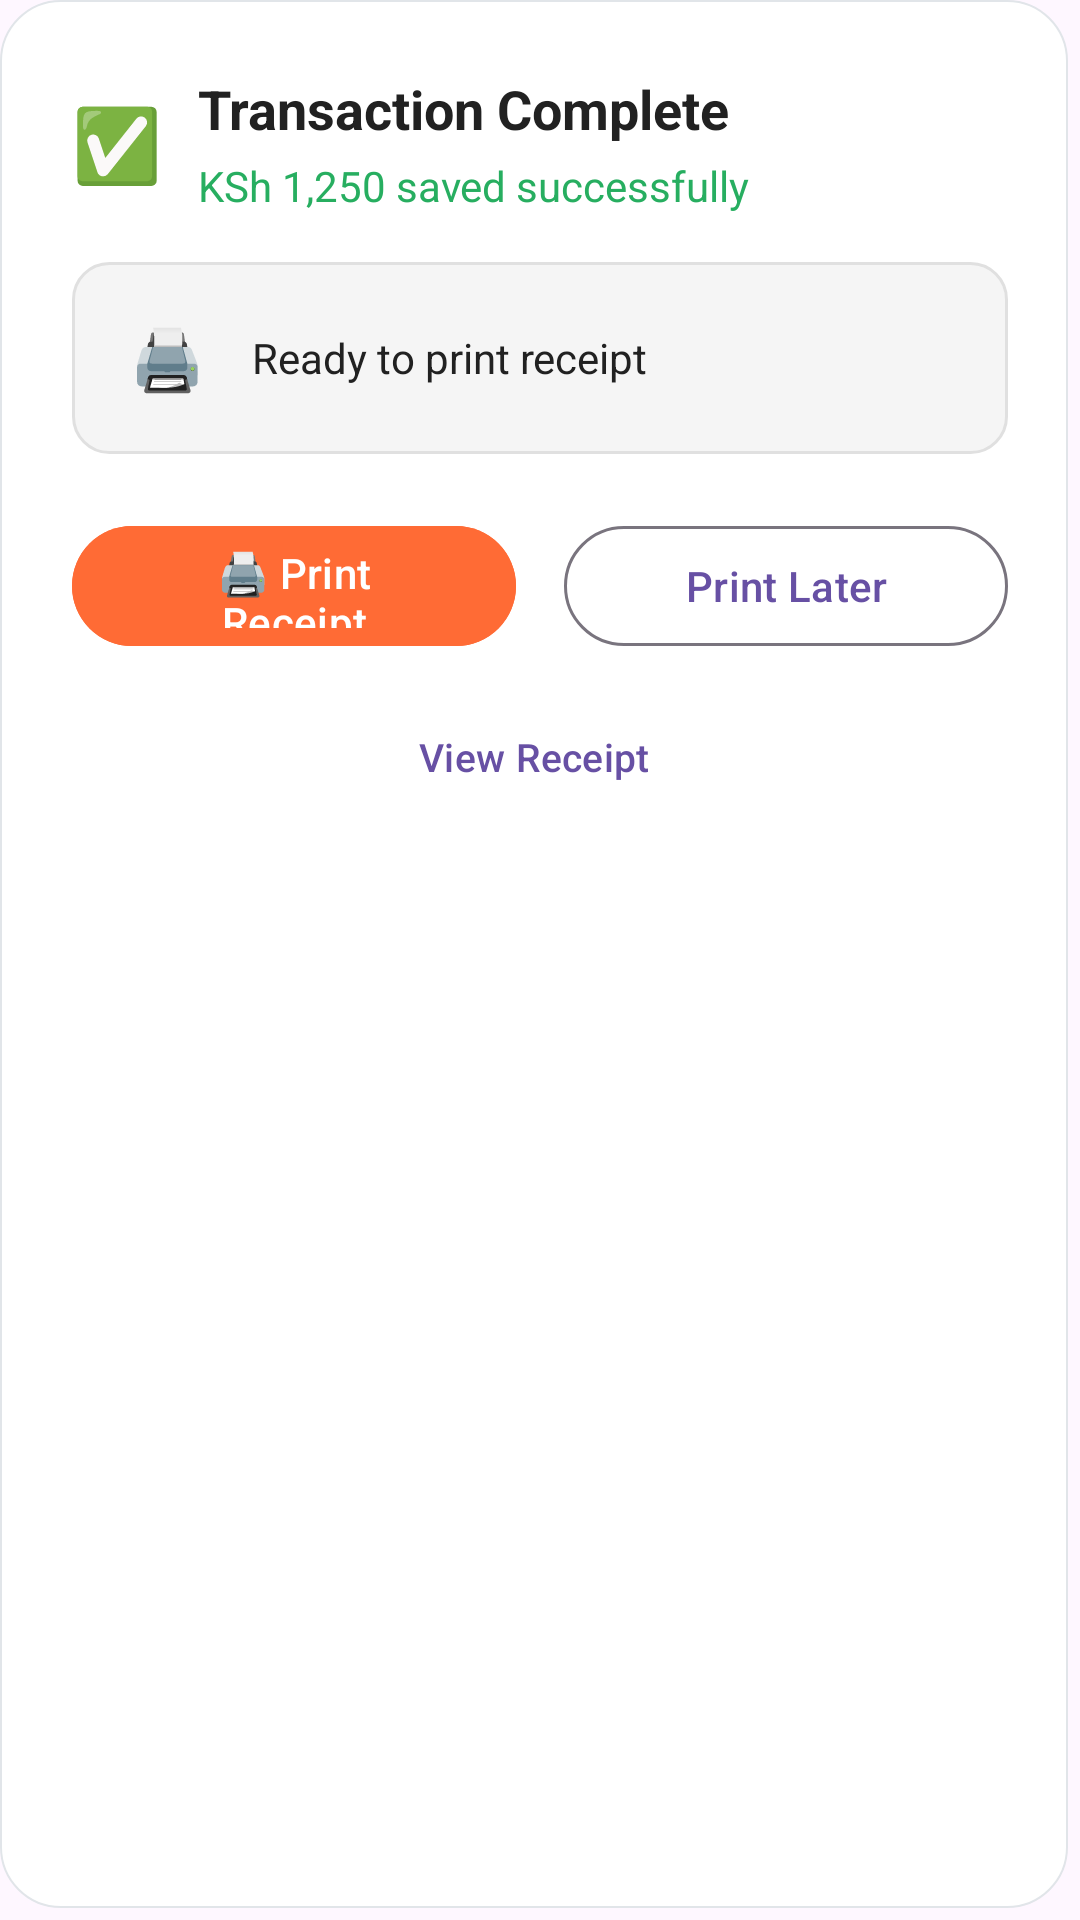

Write the Android layout XML for this screen, with the resource values it uses.
<!-- AndroidManifest.xml: application theme Theme.MeruSCRAP -->
<!-- res/layout/dialog_smart_transaction_complete.xml -->
<?xml version="1.0" encoding="utf-8"?>
<LinearLayout xmlns:android="http://schemas.android.com/apk/res/android"
    xmlns:app="http://schemas.android.com/apk/res/android"
    xmlns:tools="http://schemas.android.com/tools"
    android:layout_width="match_parent"
    android:layout_height="wrap_content"
    android:orientation="vertical"
    android:padding="24dp"
    android:background="@drawable/dialog_background"
    tools:ignore="NamespaceTypo">

    
    <LinearLayout
        android:layout_width="match_parent"
        android:layout_height="wrap_content"
        android:orientation="horizontal"
        android:gravity="center_vertical"
        android:paddingBottom="16dp">

        <TextView
            android:id="@+id/tv_dialog_icon"
            android:layout_width="wrap_content"
            android:layout_height="wrap_content"
            android:text="✅"
            android:textSize="24sp"
            android:layout_marginEnd="12dp" />

        <LinearLayout
            android:layout_width="0dp"
            android:layout_height="wrap_content"
            android:layout_weight="1"
            android:orientation="vertical">

            <TextView
                android:layout_width="wrap_content"
                android:layout_height="wrap_content"
                android:text="Transaction Complete"
                android:textStyle="bold"
                android:textSize="18sp"
                android:textColor="@color/text_primary" />

            <TextView
                android:id="@+id/tv_transaction_summary"
                android:layout_width="wrap_content"
                android:layout_height="wrap_content"
                android:text="KSh 1,250 saved successfully"
                android:textSize="14sp"
                android:textColor="@color/success_green"
                android:layout_marginTop="4dp" />

        </LinearLayout>

    </LinearLayout>

    
    <LinearLayout
        android:id="@+id/layout_print_status"
        android:layout_width="match_parent"
        android:layout_height="wrap_content"
        android:orientation="horizontal"
        android:gravity="center_vertical"
        android:padding="16dp"
        android:background="@drawable/status_background"
        android:layout_marginBottom="20dp">

        
        <FrameLayout
            android:layout_width="32dp"
            android:layout_height="32dp"
            android:layout_marginEnd="12dp">

            
            <ProgressBar
                android:id="@+id/progress_spinner"
                android:layout_width="24dp"
                android:layout_height="24dp"
                android:layout_gravity="center"
                android:indeterminateTint="@color/primary_orange"
                android:visibility="gone" />

            
            <TextView
                android:id="@+id/tv_status_icon"
                android:layout_width="wrap_content"
                android:layout_height="wrap_content"
                android:layout_gravity="center"
                android:text="🖨️"
                android:textSize="20sp" />

        </FrameLayout>

        
        <TextView
            android:id="@+id/tv_print_status"
            android:layout_width="0dp"
            android:layout_height="wrap_content"
            android:layout_weight="1"
            android:text="Ready to print receipt"
            android:textSize="14sp"
            android:textColor="@color/text_primary" />

        
        <com.google.android.material.button.MaterialButton
            android:id="@+id/btn_cancel_print"
            android:layout_width="wrap_content"
            android:layout_height="36dp"
            android:text="Cancel"
            android:textSize="12sp"
            android:backgroundTint="@color/warning"
            android:layout_marginStart="8dp"
            android:visibility="gone"
            style="@style/Widget.Material3.Button.TextButton" />

    </LinearLayout>

    
    <LinearLayout
        android:id="@+id/layout_action_buttons"
        android:layout_width="match_parent"
        android:layout_height="wrap_content"
        android:orientation="horizontal"
        android:gravity="center">

        
        <com.google.android.material.button.MaterialButton
            android:id="@+id/btn_print_receipt"
            android:layout_width="0dp"
            android:layout_height="48dp"
            android:layout_weight="1"
            android:text="🖨️ Print Receipt"
            android:textSize="14sp"
            android:backgroundTint="@color/primary_orange"
            android:layout_marginEnd="8dp"
            style="@style/Widget.Material3.Button" />

        
        <com.google.android.material.button.MaterialButton
            android:id="@+id/btn_print_later"
            android:layout_width="0dp"
            android:layout_height="48dp"
            android:layout_weight="1"
            android:text="Print Later"
            android:textSize="14sp"
            android:layout_marginStart="8dp"
            style="@style/Widget.Material3.Button.OutlinedButton" />

    </LinearLayout>

    
    <LinearLayout
        android:layout_width="match_parent"
        android:layout_height="wrap_content"
        android:orientation="horizontal"
        android:layout_marginTop="12dp"
        android:gravity="center">

        
        <com.google.android.material.button.MaterialButton
            android:id="@+id/btn_view_receipt"
            android:layout_width="0dp"
            android:layout_height="42dp"
            android:layout_weight="1"
            android:text="View Receipt"
            android:textSize="13sp"
            android:layout_marginEnd="4dp"
            style="@style/Widget.Material3.Button.TextButton" />

        
        <com.google.android.material.button.MaterialButton
            android:id="@+id/btn_continue"
            android:layout_width="0dp"
            android:layout_height="42dp"
            android:layout_weight="1"
            android:text="Continue"
            android:textSize="13sp"
            android:backgroundTint="@color/success_green"
            android:layout_marginStart="4dp"
            android:visibility="gone"
            style="@style/Widget.Material3.Button" />

    </LinearLayout>

    
    <LinearLayout
        android:id="@+id/layout_retry_actions"
        android:layout_width="match_parent"
        android:layout_height="wrap_content"
        android:orientation="horizontal"
        android:layout_marginTop="12dp"
        android:gravity="center"
        android:visibility="gone">

        
        <com.google.android.material.button.MaterialButton
            android:id="@+id/btn_retry_print"
            android:layout_width="0dp"
            android:layout_height="42dp"
            android:layout_weight="1"
            android:text="🔄 Retry"
            android:textSize="13sp"
            android:backgroundTint="@color/secondary_blue"
            android:layout_marginEnd="8dp"
            style="@style/Widget.Material3.Button" />

        
        <com.google.android.material.button.MaterialButton
            android:id="@+id/btn_done"
            android:layout_width="0dp"
            android:layout_height="42dp"
            android:layout_weight="1"
            android:text="Done"
            android:textSize="13sp"
            android:layout_marginStart="8dp"
            style="@style/Widget.Material3.Button.OutlinedButton" />

    </LinearLayout>

    
    <TextView
        android:id="@+id/tv_retry_info"
        android:layout_width="wrap_content"
        android:layout_height="wrap_content"
        android:layout_gravity="center_horizontal"
        android:text="Retry attempt 1 of 2"
        android:textSize="12sp"
        android:textColor="@color/text_secondary"
        android:layout_marginTop="8dp"
        android:visibility="gone" />

</LinearLayout>
<!-- resources referenced by this layout -->
<resources>
  <color name="primary_orange">#FF6B35</color>
  <color name="secondary_blue">#1976D2</color>
  <color name="success_green">#27AE60</color>
  <color name="text_primary">#212121</color>
  <color name="text_secondary">#757575</color>
  <color name="warning">#FF9800</color>
  <!-- drawable dialog_background (drawable) -->
  <?xml version="1.0" encoding="utf-8"?>
  <layer-list xmlns:android="http://schemas.android.com/apk/res/android">
  
      
      <item android:top="2dp" android:left="2dp" android:right="6dp" android:bottom="6dp">
          <shape android:shape="rectangle">
              <solid android:color="#40000000" />
              <corners android:radius="20dp" />
          </shape>
      </item>
  
      
      <item android:top="0dp" android:left="0dp" android:right="4dp" android:bottom="4dp">
          <shape android:shape="rectangle">
              <solid android:color="@android:color/white" />
              <corners android:radius="20dp" />
              <stroke
                  android:width="0.5dp"
                  android:color="#E1E5E9" />
          </shape>
      </item>
  
  </layer-list>
  <!-- drawable status_background (drawable) -->
  <?xml version="1.0" encoding="utf-8"?>
  <shape xmlns:android="http://schemas.android.com/apk/res/android"
      android:shape="rectangle">
  
      <solid android:color="@color/background_grey" />
  
      <corners android:radius="12dp" />
  
      <stroke
          android:width="1dp"
          android:color="@color/divider" />
  
  </shape>
  <style name="Theme.MeruSCRAP" parent="Base.Theme.MeruSCRAP" />
  <color name="background_grey">#F5F5F5</color>
  <color name="divider">#E0E0E0</color>
  <style name="Base.Theme.MeruSCRAP" parent="Theme.Material3.DayNight.NoActionBar">
          
          
      </style>
</resources>
